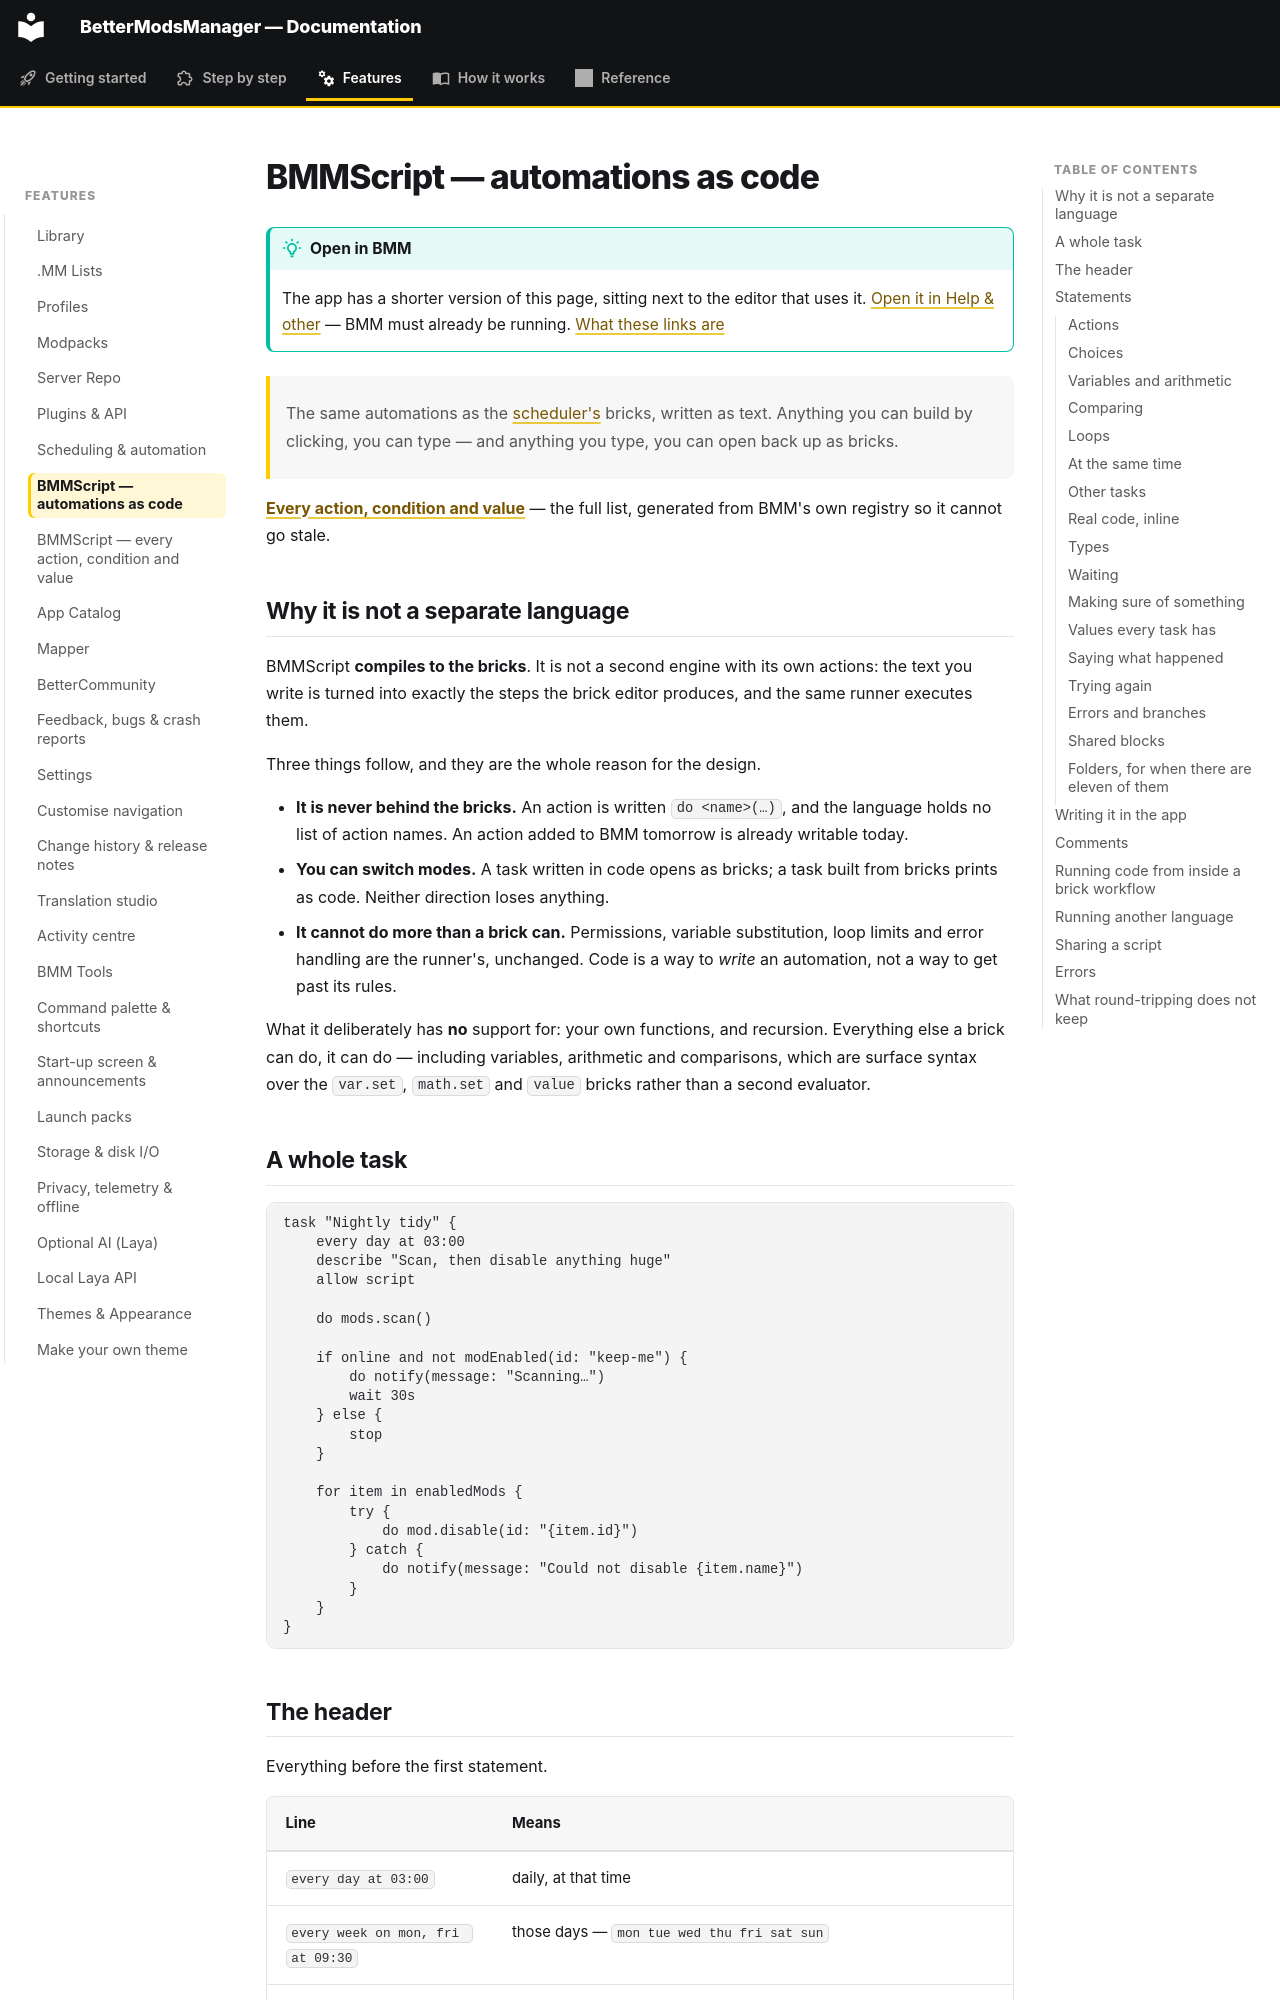

repository: FreeProject089/BMM-Docs · page: features/bmmscript/index.html · generator: mkdocs

# BMMScript — automations as code

!!! tip "Open in BMM"

    The app has a shorter version of this page, sitting next to the editor that uses it.
    [Open it in Help &amp; other](bmm://docs/open?article=bmmscript)
    — BMM must already be running. [What these links are](../index.md#how-the-bmm-links-work)

> The same automations as the [scheduler's](scheduler.md) bricks, written as text. Anything
> you can build by clicking, you can type — and anything you type, you can open back up as
> bricks.


**[Every action, condition and value](bmmscript-reference.md)** — the full list, generated from BMM's own registry so it cannot go stale.

## Why it is not a separate language

BMMScript **compiles to the bricks**. It is not a second engine with its own actions: the
text you write is turned into exactly the steps the brick editor produces, and the same
runner executes them.

Three things follow, and they are the whole reason for the design.

- **It is never behind the bricks.** An action is written `do <name>(…)`, and the language
  holds no list of action names. An action added to BMM tomorrow is already writable today.
- **You can switch modes.** A task written in code opens as bricks; a task built from bricks
  prints as code. Neither direction loses anything.
- **It cannot do more than a brick can.** Permissions, variable substitution, loop limits
  and error handling are the runner's, unchanged. Code is a way to *write* an automation,
  not a way to get past its rules.

What it deliberately has **no** support for: your own functions, and recursion. Everything
else a brick can do, it can do — including variables, arithmetic and comparisons, which are
surface syntax over the `var.set`, `math.set` and `value` bricks rather than a second
evaluator.

## A whole task

```bmms
task "Nightly tidy" {
    every day at 03:00
    describe "Scan, then disable anything huge"
    allow script

    do mods.scan()

    if online and not modEnabled(id: "keep-me") {
        do notify(message: "Scanning…")
        wait 30s
    } else {
        stop
    }

    for item in enabledMods {
        try {
            do mod.disable(id: "{item.id}")
        } catch {
            do notify(message: "Could not disable {item.name}")
        }
    }
}
```
